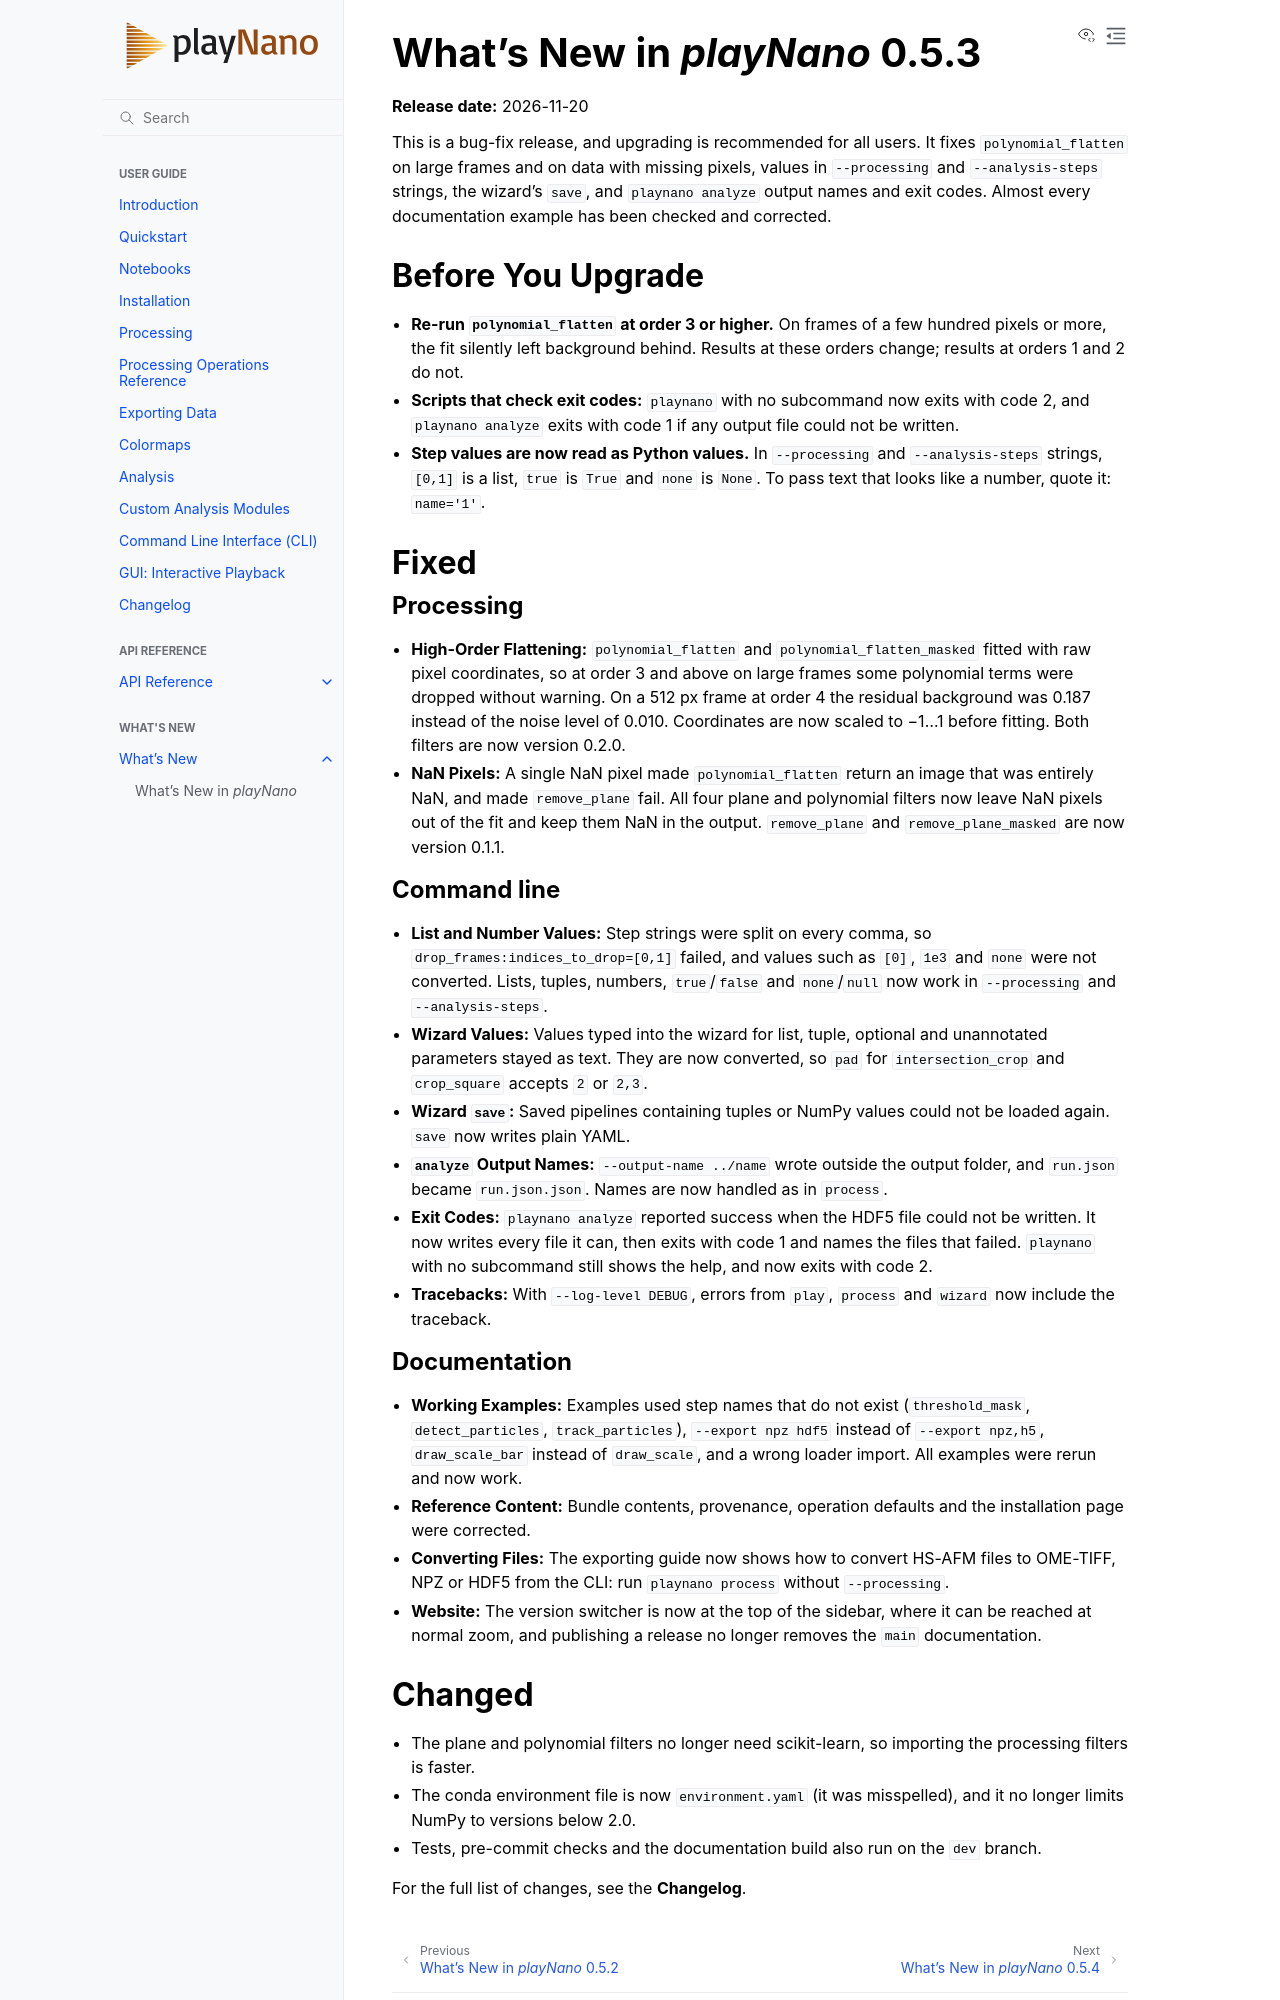

repository: derollins/playNano · page: v0.5.4/whats_new/v0.5.3.html · generator: sphinx

# What's New in *playNano* 0.5.3

**Release date:** 2026-11-20

This is a bug-fix release, and upgrading is recommended for all users. It fixes
`polynomial_flatten` on large frames and on data with missing pixels, values in
`--processing` and `--analysis-steps` strings, the wizard's `save`, and
`playnano analyze` output names and exit codes. Almost every documentation example
has been checked and corrected.

## Before You Upgrade

- **Re-run `polynomial_flatten` at order 3 or higher.** On frames of a few hundred
  pixels or more, the fit silently left background behind. Results at these orders
  change; results at orders 1 and 2 do not.
- **Scripts that check exit codes:** `playnano` with no subcommand now exits with
  code 2, and `playnano analyze` exits with code 1 if any output file could not be
  written.
- **Step values are now read as Python values.** In `--processing` and
  `--analysis-steps` strings, `[0,1]` is a list, `true` is `True` and `none` is
  `None`. To pass text that looks like a number, quote it: `name='1'`.

## Fixed

### Processing

- **High-Order Flattening:** `polynomial_flatten` and `polynomial_flatten_masked`
  fitted with raw pixel coordinates, so at order 3 and above on large frames some
  polynomial terms were dropped without warning. On a 512 px frame at order 4 the
  residual background was 0.187 instead of the noise level of 0.010. Coordinates
  are now scaled to −1…1 before fitting. Both filters are now version 0.2.0.
- **NaN Pixels:** A single NaN pixel made `polynomial_flatten` return an image that
  was entirely NaN, and made `remove_plane` fail. All four plane and polynomial
  filters now leave NaN pixels out of the fit and keep them NaN in the output.
  `remove_plane` and `remove_plane_masked` are now version 0.1.1.

### Command line

- **List and Number Values:** Step strings were split on every comma, so
  `drop_frames:indices_to_drop=[0,1]` failed, and values such as `[0]`, `1e3` and
  `none` were not converted. Lists, tuples, numbers, `true`/`false` and
  `none`/`null` now work in `--processing` and `--analysis-steps`.
- **Wizard Values:** Values typed into the wizard for list, tuple, optional and
  unannotated parameters stayed as text. They are now converted, so `pad` for
  `intersection_crop` and `crop_square` accepts `2` or `2,3`.
- **Wizard `save`:** Saved pipelines containing tuples or NumPy values could not be
  loaded again. `save` now writes plain YAML.
- **`analyze` Output Names:** `--output-name ../name` wrote outside the output
  folder, and `run.json` became `run.json.json`. Names are now handled as in
  `process`.
- **Exit Codes:** `playnano analyze` reported success when the HDF5 file could not
  be written. It now writes every file it can, then exits with code 1 and names the
  files that failed. `playnano` with no subcommand still shows the help, and now
  exits with code 2.
- **Tracebacks:** With `--log-level DEBUG`, errors from `play`, `process` and
  `wizard` now include the traceback.

### Documentation

- **Working Examples:** Examples used step names that do not exist
  (`threshold_mask`, `detect_particles`, `track_particles`), `--export npz hdf5`
  instead of `--export npz,h5`, `draw_scale_bar` instead of `draw_scale`, and a
  wrong loader import. All examples were rerun and now work.
- **Reference Content:** Bundle contents, provenance, operation defaults and the
  installation page were corrected.
- **Converting Files:** The exporting guide now shows how to convert HS-AFM files to
  OME-TIFF, NPZ or HDF5 from the CLI: run `playnano process` without
  `--processing`.
- **Website:** The version switcher is now at the top of the sidebar, where it can
  be reached at normal zoom, and publishing a release no longer removes the `main`
  documentation.
